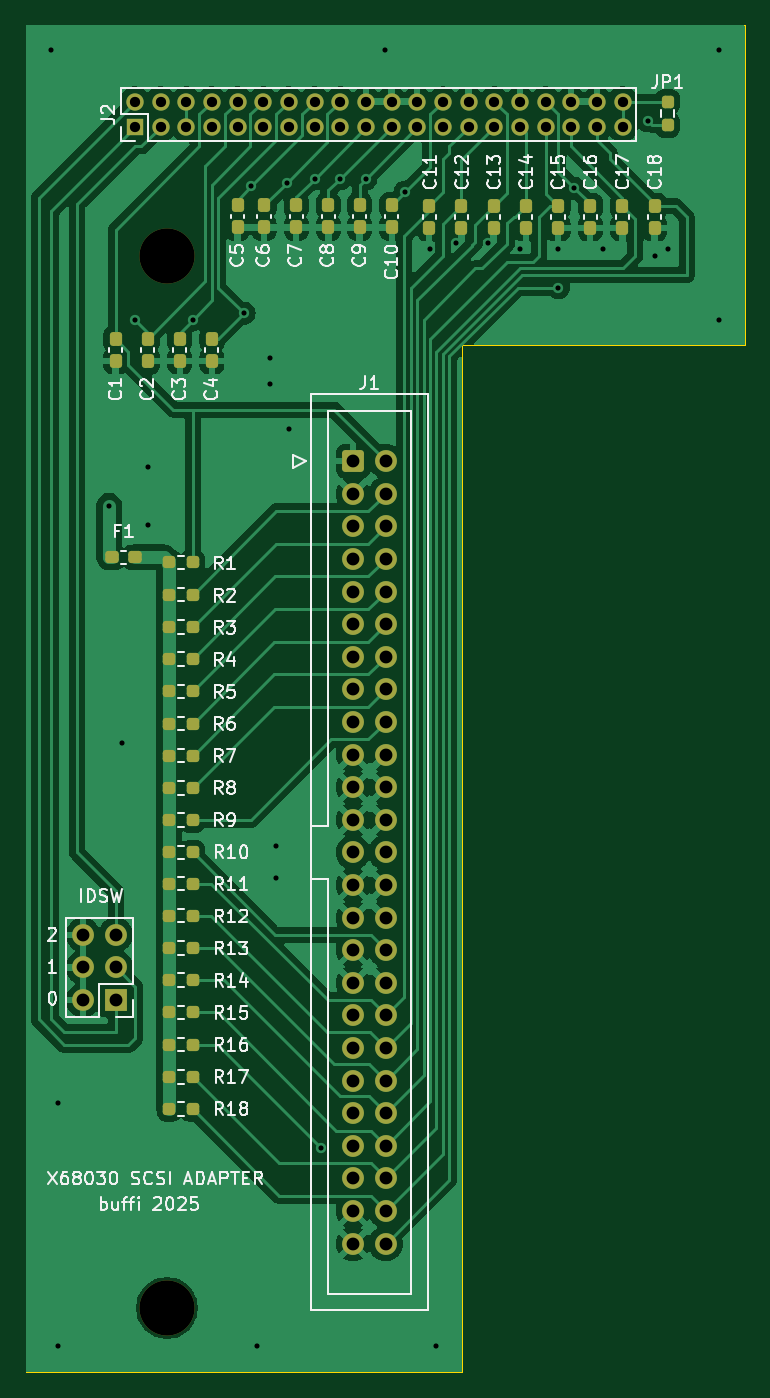
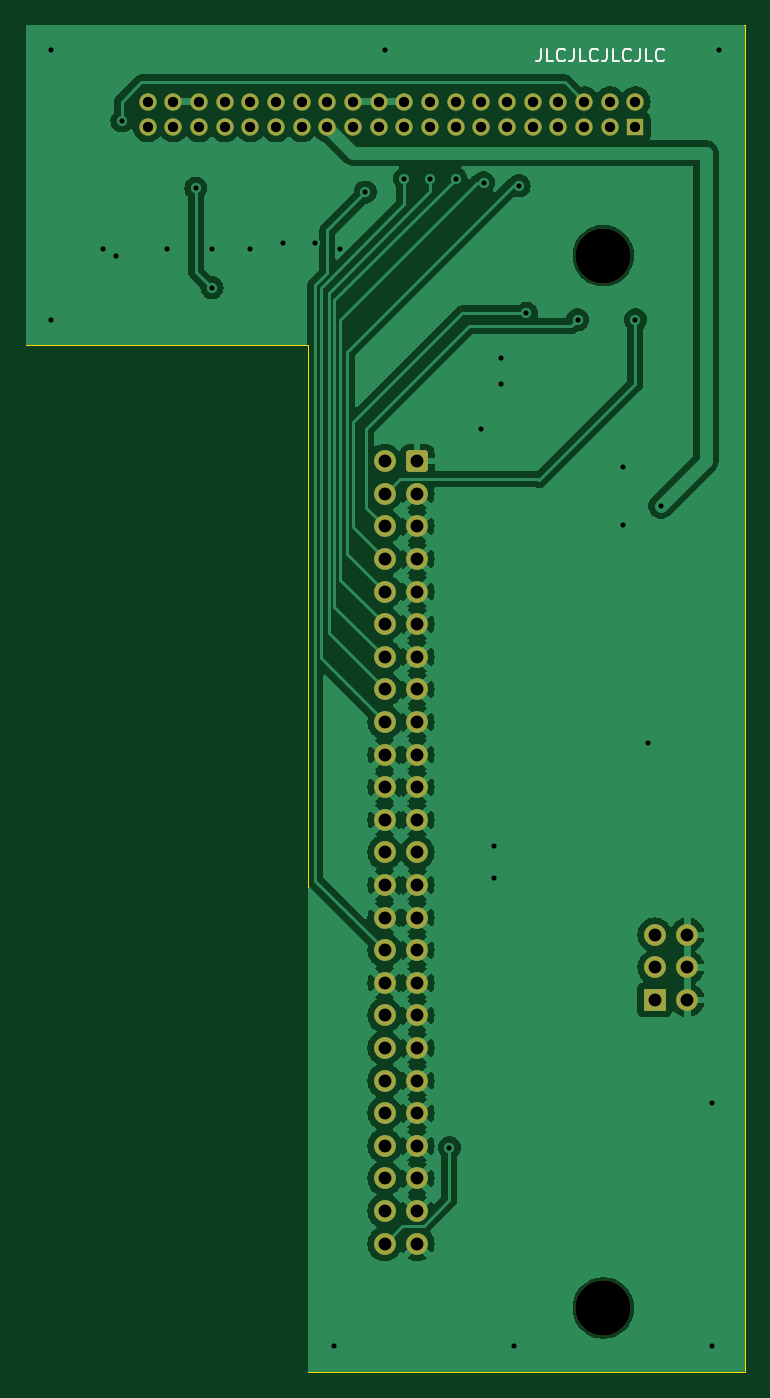
Circuit board: 11 layer files. Board 56.0 x 105.0 mm.
- bottom_copper: x68030_scsi-B_Cu.gbr (106480 bytes)
- bottom_mask: x68030_scsi-B_Mask.gbr (3793 bytes)
- paste: x68030_scsi-B_Paste.gbr (454 bytes)
- bottom_silk: x68030_scsi-B_Silkscreen.gbr (4703 bytes)
- outline: x68030_scsi-Edge_Cuts.gbr (776 bytes)
- top_copper: x68030_scsi-F_Cu.gbr (117878 bytes)
- top_mask: x68030_scsi-F_Mask.gbr (6850 bytes)
- paste: x68030_scsi-F_Paste.gbr (4041 bytes)
- top_silk: x68030_scsi-F_Silkscreen.gbr (78031 bytes)
- drill: x68030_scsi-NPTH.drl (358 bytes)
- drill: x68030_scsi-PTH.drl (2201 bytes)

=== bottom_copper: x68030_scsi-B_Cu.gbr (106480 bytes, source omitted) ===
=== bottom_mask: x68030_scsi-B_Mask.gbr ===
%TF.GenerationSoftware,KiCad,Pcbnew,8.0.8*%
%TF.CreationDate,2025-01-30T20:37:13+01:00*%
%TF.ProjectId,x68030_scsi,78363830-3330-45f7-9363-73692e6b6963,rev?*%
%TF.SameCoordinates,Original*%
%TF.FileFunction,Soldermask,Bot*%
%TF.FilePolarity,Negative*%
%FSLAX46Y46*%
G04 Gerber Fmt 4.6, Leading zero omitted, Abs format (unit mm)*
G04 Created by KiCad (PCBNEW 8.0.8) date 2025-01-30 20:37:13*
%MOMM*%
%LPD*%
G01*
G04 APERTURE LIST*
G04 Aperture macros list*
%AMRoundRect*
0 Rectangle with rounded corners*
0 $1 Rounding radius*
0 $2 $3 $4 $5 $6 $7 $8 $9 X,Y pos of 4 corners*
0 Add a 4 corners polygon primitive as box body*
4,1,4,$2,$3,$4,$5,$6,$7,$8,$9,$2,$3,0*
0 Add four circle primitives for the rounded corners*
1,1,$1+$1,$2,$3*
1,1,$1+$1,$4,$5*
1,1,$1+$1,$6,$7*
1,1,$1+$1,$8,$9*
0 Add four rect primitives between the rounded corners*
20,1,$1+$1,$2,$3,$4,$5,0*
20,1,$1+$1,$4,$5,$6,$7,0*
20,1,$1+$1,$6,$7,$8,$9,0*
20,1,$1+$1,$8,$9,$2,$3,0*%
G04 Aperture macros list end*
%ADD10C,4.300000*%
%ADD11R,1.350000X1.350000*%
%ADD12O,1.350000X1.350000*%
%ADD13R,1.700000X1.700000*%
%ADD14O,1.700000X1.700000*%
%ADD15RoundRect,0.250000X-0.600000X-0.600000X0.600000X-0.600000X0.600000X0.600000X-0.600000X0.600000X0*%
%ADD16C,1.700000*%
G04 APERTURE END LIST*
D10*
%TO.C,H1*%
X41000000Y-88000000D03*
%TD*%
D11*
%TO.C,J2*%
X38500000Y-78000000D03*
D12*
X38500000Y-76000000D03*
X40500000Y-78000000D03*
X40500000Y-76000000D03*
X42500000Y-78000000D03*
X42500000Y-76000000D03*
X44500000Y-78000000D03*
X44500000Y-76000000D03*
X46500000Y-78000000D03*
X46500000Y-76000000D03*
X48500000Y-78000000D03*
X48500000Y-76000000D03*
X50500000Y-78000000D03*
X50500000Y-76000000D03*
X52500000Y-78000000D03*
X52500000Y-76000000D03*
X54500000Y-78000000D03*
X54500000Y-76000000D03*
X56500000Y-78000000D03*
X56500000Y-76000000D03*
X58500000Y-78000000D03*
X58500000Y-76000000D03*
X60500000Y-78000000D03*
X60500000Y-76000000D03*
X62500000Y-78000000D03*
X62500000Y-76000000D03*
X64500000Y-78000000D03*
X64500000Y-76000000D03*
X66500000Y-78000000D03*
X66500000Y-76000000D03*
X68500000Y-78000000D03*
X68500000Y-76000000D03*
X70500000Y-78000000D03*
X70500000Y-76000000D03*
X72500000Y-78000000D03*
X72500000Y-76000000D03*
X74500000Y-78000000D03*
X74500000Y-76000000D03*
X76500000Y-78000000D03*
X76500000Y-76000000D03*
%TD*%
D13*
%TO.C,J3*%
X37000000Y-146000000D03*
D14*
X34460000Y-146000000D03*
X37000000Y-143460000D03*
X34460000Y-143460000D03*
X37000000Y-140920000D03*
X34460000Y-140920000D03*
%TD*%
D10*
%TO.C,H2*%
X41000000Y-170000000D03*
%TD*%
D15*
%TO.C,J1*%
X55500000Y-104020000D03*
D16*
X58040000Y-104020000D03*
X55500000Y-106560000D03*
X58040000Y-106560000D03*
X55500000Y-109100000D03*
X58040000Y-109100000D03*
X55500000Y-111640000D03*
X58040000Y-111640000D03*
X55500000Y-114180000D03*
X58040000Y-114180000D03*
X55500000Y-116720000D03*
X58040000Y-116720000D03*
X55500000Y-119260000D03*
X58040000Y-119260000D03*
X55500000Y-121800000D03*
X58040000Y-121800000D03*
X55500000Y-124340000D03*
X58040000Y-124340000D03*
X55500000Y-126880000D03*
X58040000Y-126880000D03*
X55500000Y-129420000D03*
X58040000Y-129420000D03*
X55500000Y-131960000D03*
X58040000Y-131960000D03*
X55500000Y-134500000D03*
X58040000Y-134500000D03*
X55500000Y-137040000D03*
X58040000Y-137040000D03*
X55500000Y-139580000D03*
X58040000Y-139580000D03*
X55500000Y-142120000D03*
X58040000Y-142120000D03*
X55500000Y-144660000D03*
X58040000Y-144660000D03*
X55500000Y-147200000D03*
X58040000Y-147200000D03*
X55500000Y-149740000D03*
X58040000Y-149740000D03*
X55500000Y-152280000D03*
X58040000Y-152280000D03*
X55500000Y-154820000D03*
X58040000Y-154820000D03*
X55500000Y-157360000D03*
X58040000Y-157360000D03*
X55500000Y-159900000D03*
X58040000Y-159900000D03*
X55500000Y-162440000D03*
X58040000Y-162440000D03*
X55500000Y-164980000D03*
X58040000Y-164980000D03*
%TD*%
M02*

=== paste: x68030_scsi-B_Paste.gbr ===
%TF.GenerationSoftware,KiCad,Pcbnew,8.0.8*%
%TF.CreationDate,2025-01-30T20:37:13+01:00*%
%TF.ProjectId,x68030_scsi,78363830-3330-45f7-9363-73692e6b6963,rev?*%
%TF.SameCoordinates,Original*%
%TF.FileFunction,Paste,Bot*%
%TF.FilePolarity,Positive*%
%FSLAX46Y46*%
G04 Gerber Fmt 4.6, Leading zero omitted, Abs format (unit mm)*
G04 Created by KiCad (PCBNEW 8.0.8) date 2025-01-30 20:37:13*
%MOMM*%
%LPD*%
G01*
G04 APERTURE LIST*
G04 APERTURE END LIST*
M02*

=== bottom_silk: x68030_scsi-B_Silkscreen.gbr ===
%TF.GenerationSoftware,KiCad,Pcbnew,8.0.8*%
%TF.CreationDate,2025-01-30T20:37:13+01:00*%
%TF.ProjectId,x68030_scsi,78363830-3330-45f7-9363-73692e6b6963,rev?*%
%TF.SameCoordinates,Original*%
%TF.FileFunction,Legend,Bot*%
%TF.FilePolarity,Positive*%
%FSLAX46Y46*%
G04 Gerber Fmt 4.6, Leading zero omitted, Abs format (unit mm)*
G04 Created by KiCad (PCBNEW 8.0.8) date 2025-01-30 20:37:13*
%MOMM*%
%LPD*%
G01*
G04 APERTURE LIST*
%ADD10C,0.150000*%
G04 APERTURE END LIST*
D10*
X45877506Y-71869819D02*
X45877506Y-72584104D01*
X45877506Y-72584104D02*
X45925125Y-72726961D01*
X45925125Y-72726961D02*
X46020363Y-72822200D01*
X46020363Y-72822200D02*
X46163220Y-72869819D01*
X46163220Y-72869819D02*
X46258458Y-72869819D01*
X44925125Y-72869819D02*
X45401315Y-72869819D01*
X45401315Y-72869819D02*
X45401315Y-71869819D01*
X44020363Y-72774580D02*
X44067982Y-72822200D01*
X44067982Y-72822200D02*
X44210839Y-72869819D01*
X44210839Y-72869819D02*
X44306077Y-72869819D01*
X44306077Y-72869819D02*
X44448934Y-72822200D01*
X44448934Y-72822200D02*
X44544172Y-72726961D01*
X44544172Y-72726961D02*
X44591791Y-72631723D01*
X44591791Y-72631723D02*
X44639410Y-72441247D01*
X44639410Y-72441247D02*
X44639410Y-72298390D01*
X44639410Y-72298390D02*
X44591791Y-72107914D01*
X44591791Y-72107914D02*
X44544172Y-72012676D01*
X44544172Y-72012676D02*
X44448934Y-71917438D01*
X44448934Y-71917438D02*
X44306077Y-71869819D01*
X44306077Y-71869819D02*
X44210839Y-71869819D01*
X44210839Y-71869819D02*
X44067982Y-71917438D01*
X44067982Y-71917438D02*
X44020363Y-71965057D01*
X43306077Y-71869819D02*
X43306077Y-72584104D01*
X43306077Y-72584104D02*
X43353696Y-72726961D01*
X43353696Y-72726961D02*
X43448934Y-72822200D01*
X43448934Y-72822200D02*
X43591791Y-72869819D01*
X43591791Y-72869819D02*
X43687029Y-72869819D01*
X42353696Y-72869819D02*
X42829886Y-72869819D01*
X42829886Y-72869819D02*
X42829886Y-71869819D01*
X41448934Y-72774580D02*
X41496553Y-72822200D01*
X41496553Y-72822200D02*
X41639410Y-72869819D01*
X41639410Y-72869819D02*
X41734648Y-72869819D01*
X41734648Y-72869819D02*
X41877505Y-72822200D01*
X41877505Y-72822200D02*
X41972743Y-72726961D01*
X41972743Y-72726961D02*
X42020362Y-72631723D01*
X42020362Y-72631723D02*
X42067981Y-72441247D01*
X42067981Y-72441247D02*
X42067981Y-72298390D01*
X42067981Y-72298390D02*
X42020362Y-72107914D01*
X42020362Y-72107914D02*
X41972743Y-72012676D01*
X41972743Y-72012676D02*
X41877505Y-71917438D01*
X41877505Y-71917438D02*
X41734648Y-71869819D01*
X41734648Y-71869819D02*
X41639410Y-71869819D01*
X41639410Y-71869819D02*
X41496553Y-71917438D01*
X41496553Y-71917438D02*
X41448934Y-71965057D01*
X40734648Y-71869819D02*
X40734648Y-72584104D01*
X40734648Y-72584104D02*
X40782267Y-72726961D01*
X40782267Y-72726961D02*
X40877505Y-72822200D01*
X40877505Y-72822200D02*
X41020362Y-72869819D01*
X41020362Y-72869819D02*
X41115600Y-72869819D01*
X39782267Y-72869819D02*
X40258457Y-72869819D01*
X40258457Y-72869819D02*
X40258457Y-71869819D01*
X38877505Y-72774580D02*
X38925124Y-72822200D01*
X38925124Y-72822200D02*
X39067981Y-72869819D01*
X39067981Y-72869819D02*
X39163219Y-72869819D01*
X39163219Y-72869819D02*
X39306076Y-72822200D01*
X39306076Y-72822200D02*
X39401314Y-72726961D01*
X39401314Y-72726961D02*
X39448933Y-72631723D01*
X39448933Y-72631723D02*
X39496552Y-72441247D01*
X39496552Y-72441247D02*
X39496552Y-72298390D01*
X39496552Y-72298390D02*
X39448933Y-72107914D01*
X39448933Y-72107914D02*
X39401314Y-72012676D01*
X39401314Y-72012676D02*
X39306076Y-71917438D01*
X39306076Y-71917438D02*
X39163219Y-71869819D01*
X39163219Y-71869819D02*
X39067981Y-71869819D01*
X39067981Y-71869819D02*
X38925124Y-71917438D01*
X38925124Y-71917438D02*
X38877505Y-71965057D01*
X38163219Y-71869819D02*
X38163219Y-72584104D01*
X38163219Y-72584104D02*
X38210838Y-72726961D01*
X38210838Y-72726961D02*
X38306076Y-72822200D01*
X38306076Y-72822200D02*
X38448933Y-72869819D01*
X38448933Y-72869819D02*
X38544171Y-72869819D01*
X37210838Y-72869819D02*
X37687028Y-72869819D01*
X37687028Y-72869819D02*
X37687028Y-71869819D01*
X36306076Y-72774580D02*
X36353695Y-72822200D01*
X36353695Y-72822200D02*
X36496552Y-72869819D01*
X36496552Y-72869819D02*
X36591790Y-72869819D01*
X36591790Y-72869819D02*
X36734647Y-72822200D01*
X36734647Y-72822200D02*
X36829885Y-72726961D01*
X36829885Y-72726961D02*
X36877504Y-72631723D01*
X36877504Y-72631723D02*
X36925123Y-72441247D01*
X36925123Y-72441247D02*
X36925123Y-72298390D01*
X36925123Y-72298390D02*
X36877504Y-72107914D01*
X36877504Y-72107914D02*
X36829885Y-72012676D01*
X36829885Y-72012676D02*
X36734647Y-71917438D01*
X36734647Y-71917438D02*
X36591790Y-71869819D01*
X36591790Y-71869819D02*
X36496552Y-71869819D01*
X36496552Y-71869819D02*
X36353695Y-71917438D01*
X36353695Y-71917438D02*
X36306076Y-71965057D01*
M02*

=== outline: x68030_scsi-Edge_Cuts.gbr ===
%TF.GenerationSoftware,KiCad,Pcbnew,8.0.8*%
%TF.CreationDate,2025-01-30T20:37:13+01:00*%
%TF.ProjectId,x68030_scsi,78363830-3330-45f7-9363-73692e6b6963,rev?*%
%TF.SameCoordinates,Original*%
%TF.FileFunction,Profile,NP*%
%FSLAX46Y46*%
G04 Gerber Fmt 4.6, Leading zero omitted, Abs format (unit mm)*
G04 Created by KiCad (PCBNEW 8.0.8) date 2025-01-30 20:37:13*
%MOMM*%
%LPD*%
G01*
G04 APERTURE LIST*
%TA.AperFunction,Profile*%
%ADD10C,0.100000*%
%TD*%
G04 APERTURE END LIST*
D10*
X30000000Y-70000000D02*
X86000000Y-70000000D01*
X30000000Y-70000000D02*
X30000000Y-175000000D01*
X86000000Y-95000000D02*
X86000000Y-70000000D01*
X64000000Y-95000000D02*
X86000000Y-95000000D01*
X64000000Y-175000000D02*
X64000000Y-95000000D01*
X30000000Y-175000000D02*
X64000000Y-175000000D01*
M02*

=== top_copper: x68030_scsi-F_Cu.gbr (117878 bytes, source omitted) ===
=== top_mask: x68030_scsi-F_Mask.gbr (6850 bytes, source omitted) ===
=== paste: x68030_scsi-F_Paste.gbr ===
%TF.GenerationSoftware,KiCad,Pcbnew,8.0.8*%
%TF.CreationDate,2025-01-30T20:37:13+01:00*%
%TF.ProjectId,x68030_scsi,78363830-3330-45f7-9363-73692e6b6963,rev?*%
%TF.SameCoordinates,Original*%
%TF.FileFunction,Paste,Top*%
%TF.FilePolarity,Positive*%
%FSLAX46Y46*%
G04 Gerber Fmt 4.6, Leading zero omitted, Abs format (unit mm)*
G04 Created by KiCad (PCBNEW 8.0.8) date 2025-01-30 20:37:13*
%MOMM*%
%LPD*%
G01*
G04 APERTURE LIST*
G04 Aperture macros list*
%AMRoundRect*
0 Rectangle with rounded corners*
0 $1 Rounding radius*
0 $2 $3 $4 $5 $6 $7 $8 $9 X,Y pos of 4 corners*
0 Add a 4 corners polygon primitive as box body*
4,1,4,$2,$3,$4,$5,$6,$7,$8,$9,$2,$3,0*
0 Add four circle primitives for the rounded corners*
1,1,$1+$1,$2,$3*
1,1,$1+$1,$4,$5*
1,1,$1+$1,$6,$7*
1,1,$1+$1,$8,$9*
0 Add four rect primitives between the rounded corners*
20,1,$1+$1,$2,$3,$4,$5,0*
20,1,$1+$1,$4,$5,$6,$7,0*
20,1,$1+$1,$6,$7,$8,$9,0*
20,1,$1+$1,$8,$9,$2,$3,0*%
G04 Aperture macros list end*
%ADD10RoundRect,0.237500X-0.250000X-0.237500X0.250000X-0.237500X0.250000X0.237500X-0.250000X0.237500X0*%
%ADD11RoundRect,0.237500X-0.237500X0.300000X-0.237500X-0.300000X0.237500X-0.300000X0.237500X0.300000X0*%
%ADD12RoundRect,0.237500X-0.287500X-0.237500X0.287500X-0.237500X0.287500X0.237500X-0.287500X0.237500X0*%
%ADD13RoundRect,0.237500X0.237500X-0.250000X0.237500X0.250000X-0.237500X0.250000X-0.237500X-0.250000X0*%
G04 APERTURE END LIST*
D10*
%TO.C,R7*%
X41175000Y-126970000D03*
X43000000Y-126970000D03*
%TD*%
D11*
%TO.C,C16*%
X73980000Y-84137500D03*
X73980000Y-85862500D03*
%TD*%
D10*
%TO.C,R14*%
X41175000Y-144460000D03*
X43000000Y-144460000D03*
%TD*%
%TO.C,R1*%
X41175000Y-111910000D03*
X43000000Y-111910000D03*
%TD*%
D12*
%TO.C,F1*%
X36750000Y-111500000D03*
X38500000Y-111500000D03*
%TD*%
D10*
%TO.C,R2*%
X41175000Y-114420000D03*
X43000000Y-114420000D03*
%TD*%
D11*
%TO.C,C13*%
X66450000Y-84137500D03*
X66450000Y-85862500D03*
%TD*%
%TO.C,C5*%
X46500000Y-84087500D03*
X46500000Y-85812500D03*
%TD*%
%TO.C,C15*%
X71470000Y-84137500D03*
X71470000Y-85862500D03*
%TD*%
%TO.C,C4*%
X44500000Y-94500000D03*
X44500000Y-96225000D03*
%TD*%
D10*
%TO.C,R13*%
X41175000Y-141950000D03*
X43000000Y-141950000D03*
%TD*%
%TO.C,R17*%
X41175000Y-151990000D03*
X43000000Y-151990000D03*
%TD*%
D11*
%TO.C,C2*%
X39500000Y-94500000D03*
X39500000Y-96225000D03*
%TD*%
%TO.C,C3*%
X42000000Y-94500000D03*
X42000000Y-96225000D03*
%TD*%
D10*
%TO.C,R5*%
X41175000Y-121950000D03*
X43000000Y-121950000D03*
%TD*%
D11*
%TO.C,C7*%
X51070000Y-84087500D03*
X51070000Y-85812500D03*
%TD*%
D10*
%TO.C,R3*%
X41175000Y-116930000D03*
X43000000Y-116930000D03*
%TD*%
%TO.C,R8*%
X41175000Y-129480000D03*
X43000000Y-129480000D03*
%TD*%
%TO.C,R6*%
X41175000Y-124460000D03*
X43000000Y-124460000D03*
%TD*%
D11*
%TO.C,C6*%
X48560000Y-84087500D03*
X48560000Y-85812500D03*
%TD*%
%TO.C,C8*%
X53580000Y-84087500D03*
X53580000Y-85812500D03*
%TD*%
D10*
%TO.C,R12*%
X41175000Y-139440000D03*
X43000000Y-139440000D03*
%TD*%
%TO.C,R10*%
X41175000Y-134500000D03*
X43000000Y-134500000D03*
%TD*%
%TO.C,R15*%
X41175000Y-146970000D03*
X43000000Y-146970000D03*
%TD*%
%TO.C,R11*%
X41175000Y-136930000D03*
X43000000Y-136930000D03*
%TD*%
D13*
%TO.C,JP1*%
X80000000Y-77825000D03*
X80000000Y-76000000D03*
%TD*%
D11*
%TO.C,C17*%
X76490000Y-84137500D03*
X76490000Y-85862500D03*
%TD*%
%TO.C,C10*%
X58520000Y-84087500D03*
X58520000Y-85812500D03*
%TD*%
D10*
%TO.C,R16*%
X41175000Y-149480000D03*
X43000000Y-149480000D03*
%TD*%
%TO.C,R4*%
X41175000Y-119440000D03*
X43000000Y-119440000D03*
%TD*%
D11*
%TO.C,C12*%
X63940000Y-84137500D03*
X63940000Y-85862500D03*
%TD*%
%TO.C,C9*%
X56010000Y-84087500D03*
X56010000Y-85812500D03*
%TD*%
%TO.C,C1*%
X37000000Y-94500000D03*
X37000000Y-96225000D03*
%TD*%
%TO.C,C11*%
X61430000Y-84137500D03*
X61430000Y-85862500D03*
%TD*%
D10*
%TO.C,R18*%
X41175000Y-154500000D03*
X43000000Y-154500000D03*
%TD*%
%TO.C,R9*%
X41175000Y-131990000D03*
X43000000Y-131990000D03*
%TD*%
D11*
%TO.C,C14*%
X68960000Y-84137500D03*
X68960000Y-85862500D03*
%TD*%
%TO.C,C18*%
X79000000Y-84137500D03*
X79000000Y-85862500D03*
%TD*%
M02*

=== top_silk: x68030_scsi-F_Silkscreen.gbr (78031 bytes, source omitted) ===
=== drill: x68030_scsi-NPTH.drl ===
M48
; DRILL file {KiCad 8.0.8} date 2025-01-30T20:34:16+0100
; FORMAT={-:-/ absolute / metric / decimal}
; #@! TF.CreationDate,2025-01-30T20:34:16+01:00
; #@! TF.GenerationSoftware,Kicad,Pcbnew,8.0.8
; #@! TF.FileFunction,NonPlated,1,2,NPTH
FMAT,2
METRIC
; #@! TA.AperFunction,NonPlated,NPTH,ComponentDrill
T1C4.300
%
G90
G05
T1
X41.0Y-88.0
X41.0Y-170.0
M30

=== drill: x68030_scsi-PTH.drl ===
M48
; DRILL file {KiCad 8.0.8} date 2025-01-30T20:34:16+0100
; FORMAT={-:-/ absolute / metric / decimal}
; #@! TF.CreationDate,2025-01-30T20:34:16+01:00
; #@! TF.GenerationSoftware,Kicad,Pcbnew,8.0.8
; #@! TF.FileFunction,Plated,1,2,PTH
FMAT,2
METRIC
; #@! TA.AperFunction,Plated,PTH,ViaDrill
T1C0.400
; #@! TA.AperFunction,Plated,PTH,ComponentDrill
T2C0.800
; #@! TA.AperFunction,Plated,PTH,ComponentDrill
T3C1.000
%
G90
G05
T1
X32.0Y-72.0
X32.5Y-154.0
X32.5Y-173.0
X36.5Y-107.5
X37.5Y-126.0
X38.5Y-93.0
X39.5Y-104.5
X39.5Y-109.0
X43.0Y-93.0
X47.0Y-92.5
X47.569Y-82.569
X48.0Y-173.0
X49.0Y-96.0
X49.0Y-98.0
X49.5Y-134.0
X49.5Y-136.5
X50.324Y-82.324
X50.5Y-101.5
X52.5Y-82.0
X53.0Y-157.5
X54.5Y-82.0
X56.5Y-82.0
X58.0Y-72.0
X59.554Y-83.054
X61.5Y-87.5
X62.0Y-173.0
X63.5Y-87.0
X66.0Y-87.0
X68.5Y-87.5
X71.5Y-87.5
X71.5Y-90.5
X72.75Y-82.75
X75.0Y-87.5
X78.5Y-77.5
X79.0Y-88.0
X80.0Y-87.5
X84.0Y-72.0
X84.0Y-93.0
T2
X38.5Y-76.0
X38.5Y-78.0
X40.5Y-76.0
X40.5Y-78.0
X42.5Y-76.0
X42.5Y-78.0
X44.5Y-76.0
X44.5Y-78.0
X46.5Y-76.0
X46.5Y-78.0
X48.5Y-76.0
X48.5Y-78.0
X50.5Y-76.0
X50.5Y-78.0
X52.5Y-76.0
X52.5Y-78.0
X54.5Y-76.0
X54.5Y-78.0
X56.5Y-76.0
X56.5Y-78.0
X58.5Y-76.0
X58.5Y-78.0
X60.5Y-76.0
X60.5Y-78.0
X62.5Y-76.0
X62.5Y-78.0
X64.5Y-76.0
X64.5Y-78.0
X66.5Y-76.0
X66.5Y-78.0
X68.5Y-76.0
X68.5Y-78.0
X70.5Y-76.0
X70.5Y-78.0
X72.5Y-76.0
X72.5Y-78.0
X74.5Y-76.0
X74.5Y-78.0
X76.5Y-76.0
X76.5Y-78.0
T3
X34.46Y-140.92
X34.46Y-143.46
X34.46Y-146.0
X37.0Y-140.92
X37.0Y-143.46
X37.0Y-146.0
X55.5Y-104.02
X55.5Y-106.56
X55.5Y-109.1
X55.5Y-111.64
X55.5Y-114.18
X55.5Y-116.72
X55.5Y-119.26
X55.5Y-121.8
X55.5Y-124.34
X55.5Y-126.88
X55.5Y-129.42
X55.5Y-131.96
X55.5Y-134.5
X55.5Y-137.04
X55.5Y-139.58
X55.5Y-142.12
X55.5Y-144.66
X55.5Y-147.2
X55.5Y-149.74
X55.5Y-152.28
X55.5Y-154.82
X55.5Y-157.36
X55.5Y-159.9
X55.5Y-162.44
X55.5Y-164.98
X58.04Y-104.02
X58.04Y-106.56
X58.04Y-109.1
X58.04Y-111.64
X58.04Y-114.18
X58.04Y-116.72
X58.04Y-119.26
X58.04Y-121.8
X58.04Y-124.34
X58.04Y-126.88
X58.04Y-129.42
X58.04Y-131.96
X58.04Y-134.5
X58.04Y-137.04
X58.04Y-139.58
X58.04Y-142.12
X58.04Y-144.66
X58.04Y-147.2
X58.04Y-149.74
X58.04Y-152.28
X58.04Y-154.82
X58.04Y-157.36
X58.04Y-159.9
X58.04Y-162.44
X58.04Y-164.98
M30

